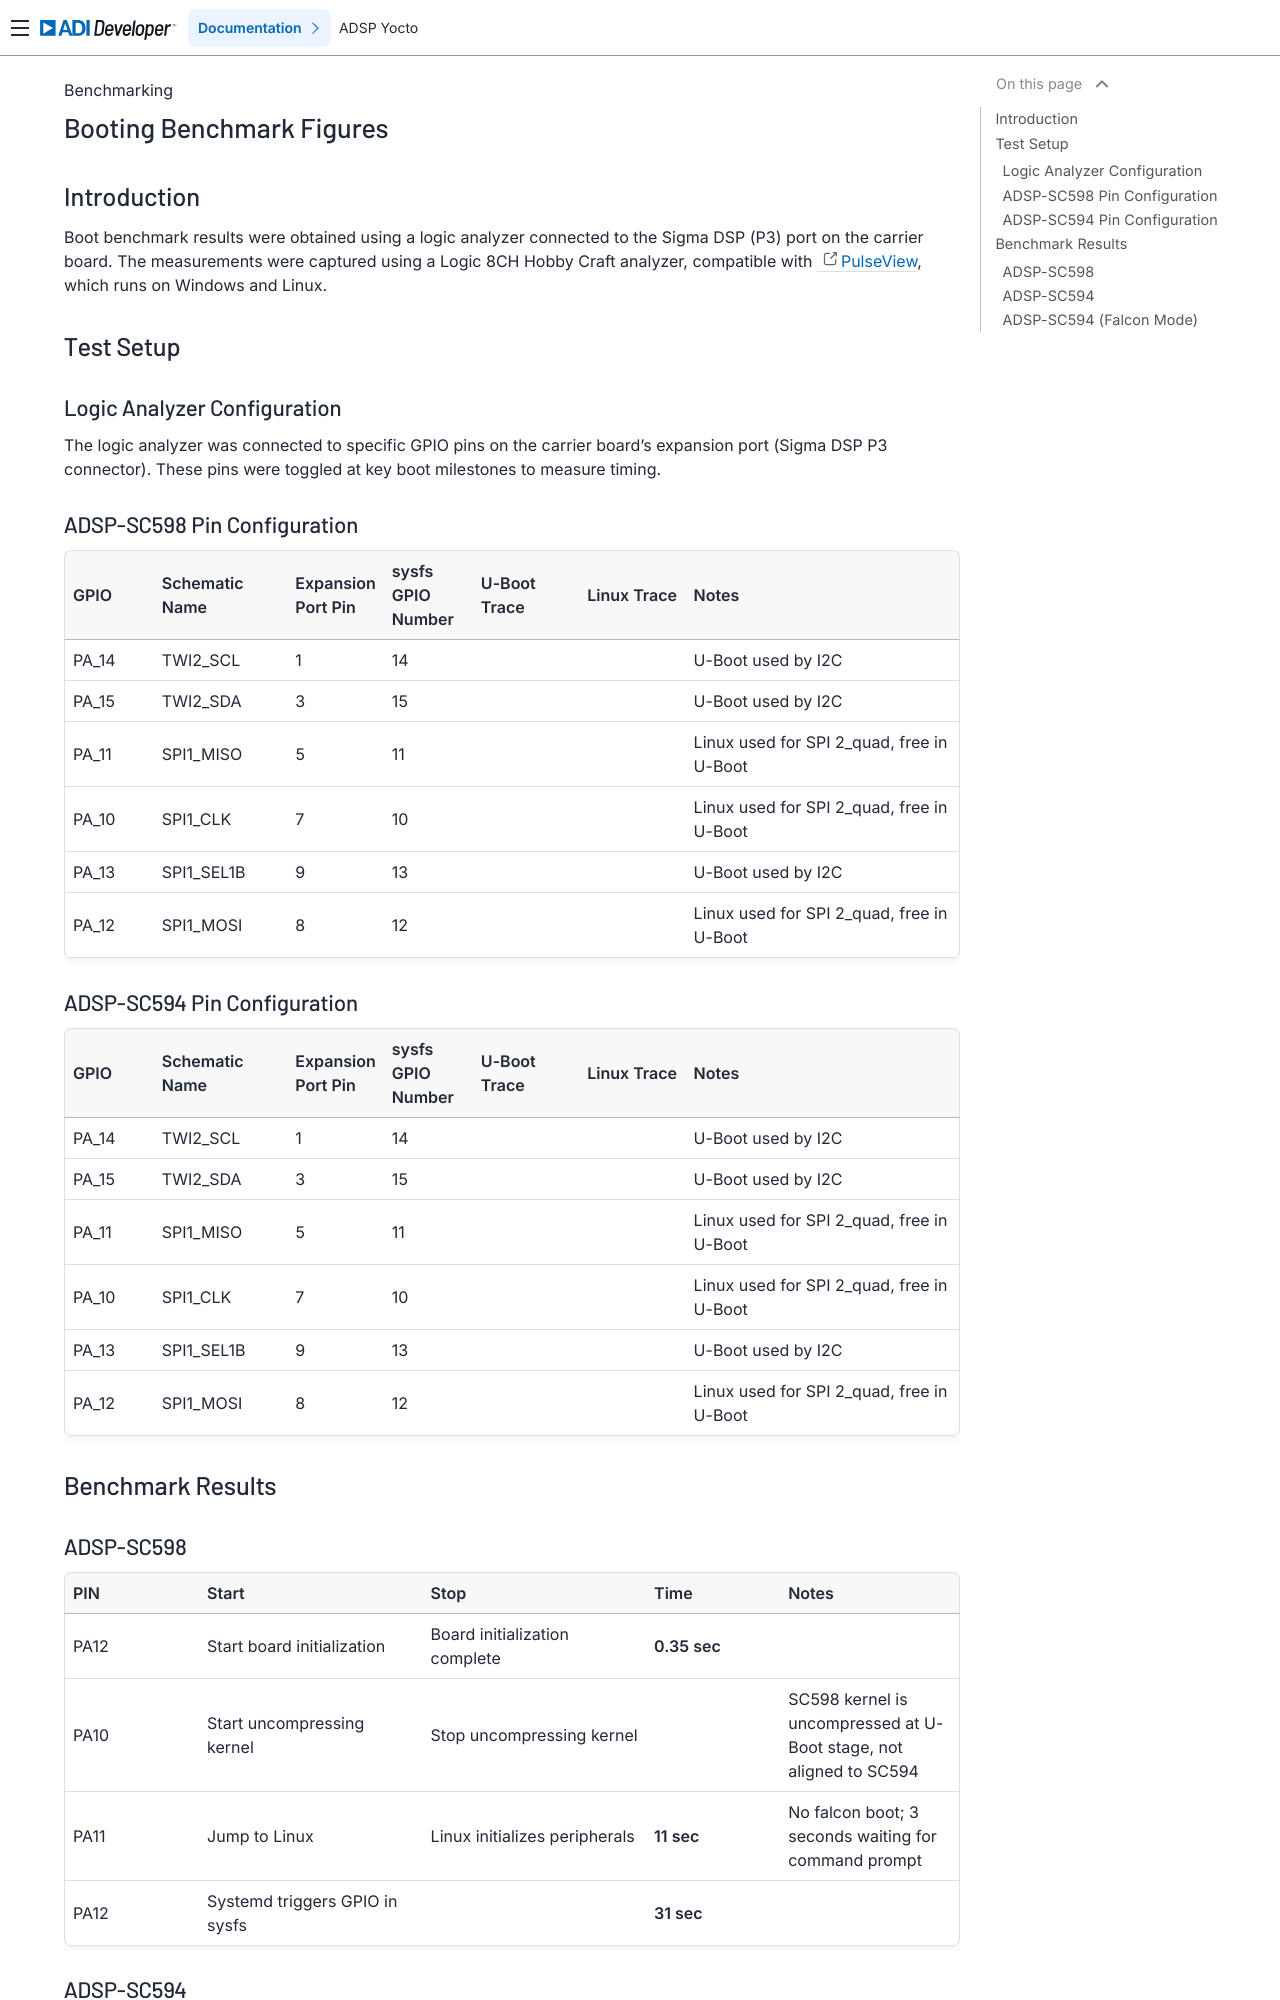

repository: analogdevicesinc/lnxdsp-adi-meta · page: benchmarks/Booting-Benchmark-Figures/index.html · generator: sphinx

Booting Benchmark Figures
=========================

Introduction
------------

Boot benchmark results were obtained using a logic analyzer connected to the
Sigma DSP (P3) port on the carrier board. The measurements were captured using
a Logic 8CH Hobby Craft analyzer, compatible with `PulseView
<https://sigrok.org/wiki/PulseView>`_, which runs on Windows and Linux.

Test Setup
----------

Logic Analyzer Configuration
~~~~~~~~~~~~~~~~~~~~~~~~~~~~~

The logic analyzer was connected to specific GPIO pins on the carrier board's
expansion port (Sigma DSP P3 connector). These pins were toggled at key boot
milestones to measure timing.

ADSP-SC598 Pin Configuration
~~~~~~~~~~~~~~~~~~~~~~~~~~~~~

.. list-table::
   :header-rows: 1
   :widths: 10 15 10 10 12 12 31

   * - GPIO
     - Schematic Name
     - Expansion Port Pin
     - sysfs GPIO Number
     - U-Boot Trace
     - Linux Trace
     - Notes
   * - PA_14
     - TWI2_SCL
     - 1
     - 14
     -
     -
     - U-Boot used by I2C
   * - PA_15
     - TWI2_SDA
     - 3
     - 15
     -
     -
     - U-Boot used by I2C
   * - PA_11
     - SPI1_MISO
     - 5
     - 11
     -
     -
     - Linux used for SPI 2_quad, free in U-Boot
   * - PA_10
     - SPI1_CLK
     - 7
     - 10
     -
     -
     - Linux used for SPI 2_quad, free in U-Boot
   * - PA_13
     - SPI1_SEL1B
     - 9
     - 13
     -
     -
     - U-Boot used by I2C
   * - PA_12
     - SPI1_MOSI
     - 8
     - 12
     -
     -
     - Linux used for SPI 2_quad, free in U-Boot

ADSP-SC594 Pin Configuration
~~~~~~~~~~~~~~~~~~~~~~~~~~~~~

.. list-table::
   :header-rows: 1
   :widths: 10 15 10 10 12 12 31

   * - GPIO
     - Schematic Name
     - Expansion Port Pin
     - sysfs GPIO Number
     - U-Boot Trace
     - Linux Trace
     - Notes
   * - PA_14
     - TWI2_SCL
     - 1
     - 14
     -
     -
     - U-Boot used by I2C
   * - PA_15
     - TWI2_SDA
     - 3
     - 15
     -
     -
     - U-Boot used by I2C
   * - PA_11
     - SPI1_MISO
     - 5
     - 11
     -
     -
     - Linux used for SPI 2_quad, free in U-Boot
   * - PA_10
     - SPI1_CLK
     - 7
     - 10
     -
     -
     - Linux used for SPI 2_quad, free in U-Boot
   * - PA_13
     - SPI1_SEL1B
     - 9
     - 13
     -
     -
     - U-Boot used by I2C
   * - PA_12
     - SPI1_MOSI
     - 8
     - 12
     -
     -
     - Linux used for SPI 2_quad, free in U-Boot

Benchmark Results
-----------------

ADSP-SC598
~~~~~~~~~~

.. list-table::
   :header-rows: 1
   :widths: 15 25 25 15 20

   * - PIN
     - Start
     - Stop
     - Time
     - Notes
   * - PA12
     - Start board initialization
     - Board initialization complete
     - **0.35 sec**
     -
   * - PA10
     - Start uncompressing kernel
     - Stop uncompressing kernel
     -
     - SC598 kernel is uncompressed at U-Boot stage, not aligned to SC594
   * - PA11
     - Jump to Linux
     - Linux initializes peripherals
     - **11 sec**
     - No falcon boot; 3 seconds waiting for command prompt
   * - PA12
     - Systemd triggers GPIO in sysfs
     -
     - **31 sec**
     -
